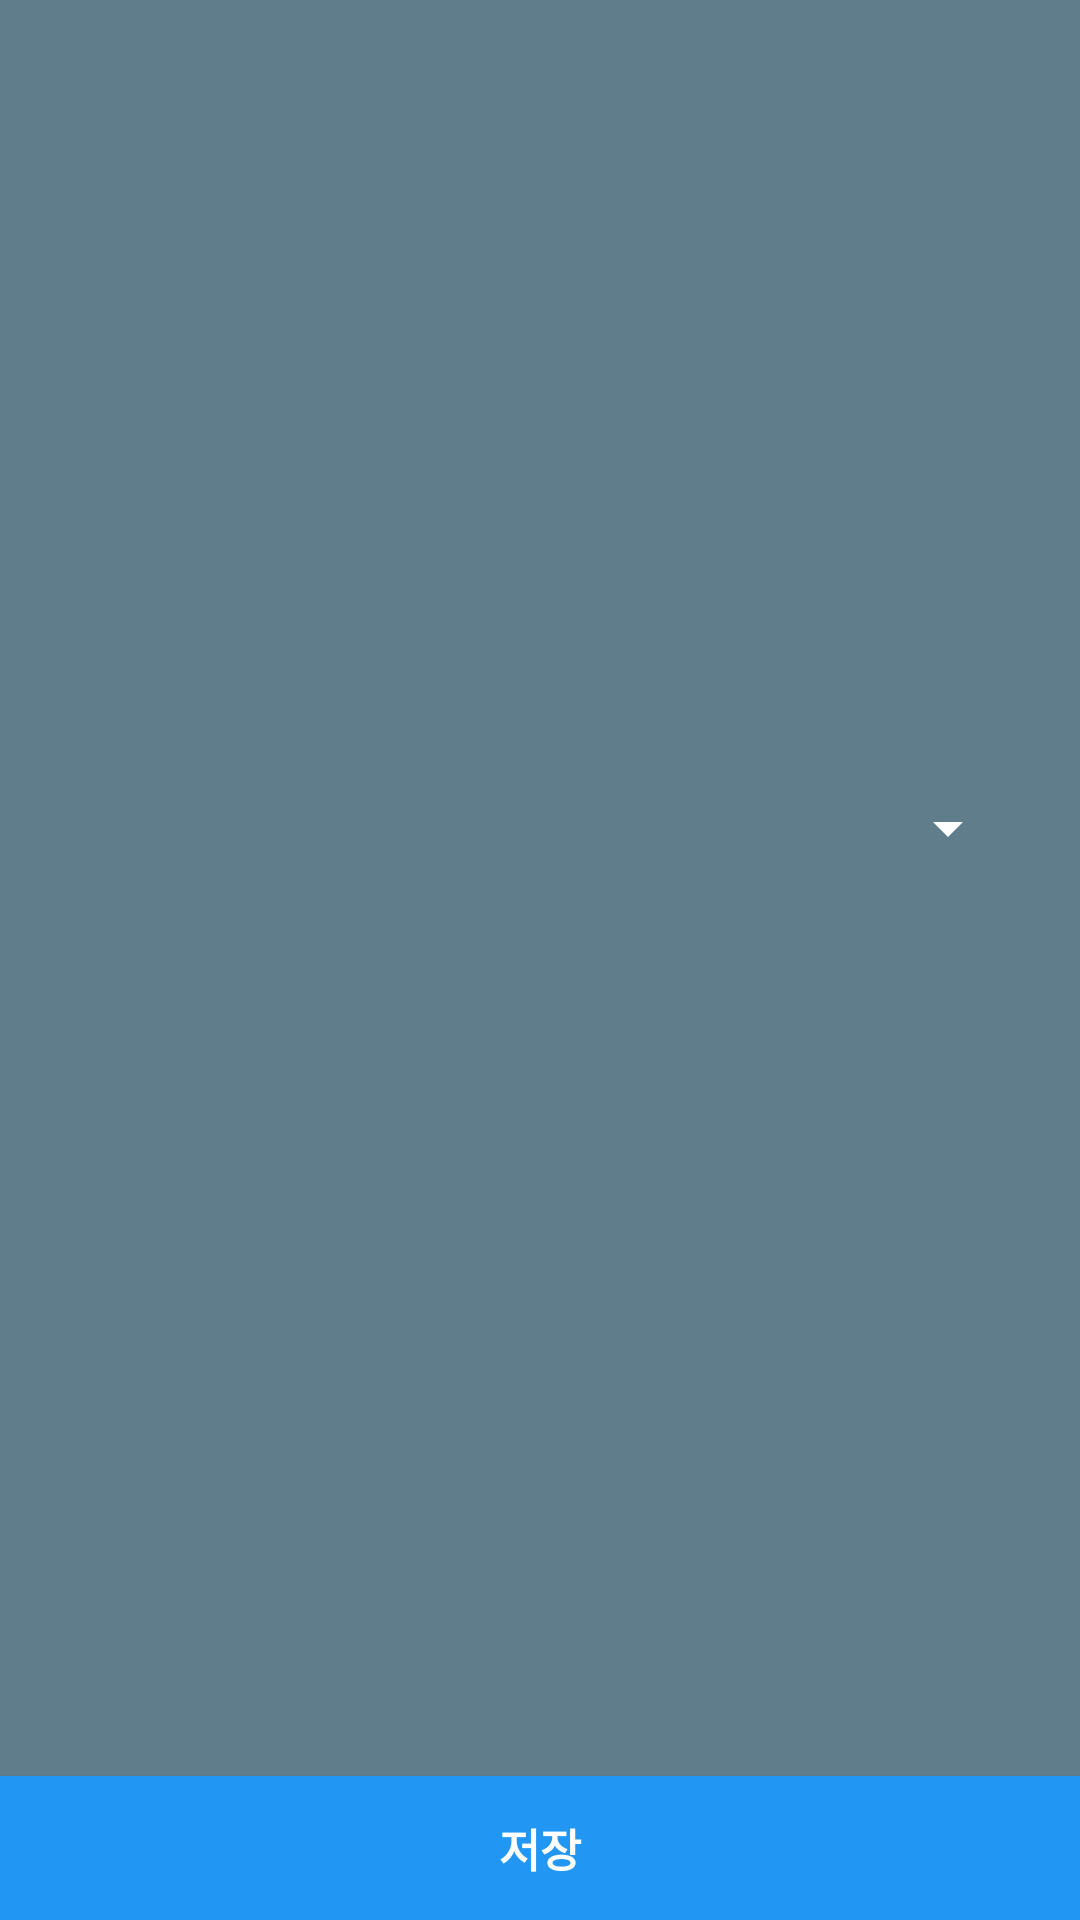

Write the Android layout XML for this screen, with the resource values it uses.
<!-- AndroidManifest.xml: application theme AppTheme -->
<!-- res/layout/activity_init.xml -->
<?xml version="1.0" encoding="utf-8"?>
<LinearLayout xmlns:android="http://schemas.android.com/apk/res/android"
    xmlns:app="http://schemas.android.com/apk/res-auto"
    xmlns:tools="http://schemas.android.com/tools"
    android:layout_width="match_parent"
    android:layout_height="match_parent"
    android:orientation="vertical"
    android:background="@color/colorPrimary"
    tools:context="com.monad.noisecontrolsystem.Activity.InitActivity">

    <LinearLayout
        android:layout_weight="1"
        android:orientation="vertical"
        android:layout_width="match_parent"
        android:layout_height="wrap_content">
        <Spinner
            android:layout_marginRight="20dp"
            android:layout_marginLeft="20dp"
            android:layout_weight="1"
            android:id="@+id/test1"
            android:layout_width="match_parent"
            android:layout_height="wrap_content"
            android:layout_marginBottom="40dp"
            />

    </LinearLayout>
    <Button
        android:background="#2196F3"
        android:textColor="@color/white"
        android:textSize="15dp"
        android:textStyle="bold"
        android:id="@+id/initActivity_next"
        android:text="저장"
        android:layout_gravity="center"
        android:layout_width="match_parent"
        android:layout_height="wrap_content" />
</LinearLayout>
<!-- resources referenced by this layout -->
<resources>
  <color name="colorPrimary">#607D8B</color>
  <color name="white">#FFF</color>
  <style name="AppTheme" parent="Theme.AppCompat.Light.NoActionBar">
          
          <item name="colorPrimary">@color/colorPrimary</item>
          <item name="colorPrimaryDark">@color/colorPrimaryDark</item>
          <item name="colorAccent">@color/colorAccent</item>
          <item name="colorControlNormal">@color/white</item>
      </style>
  <color name="colorPrimaryDark">#607D8B</color>
  <color name="colorAccent">#FF4081</color>
</resources>
